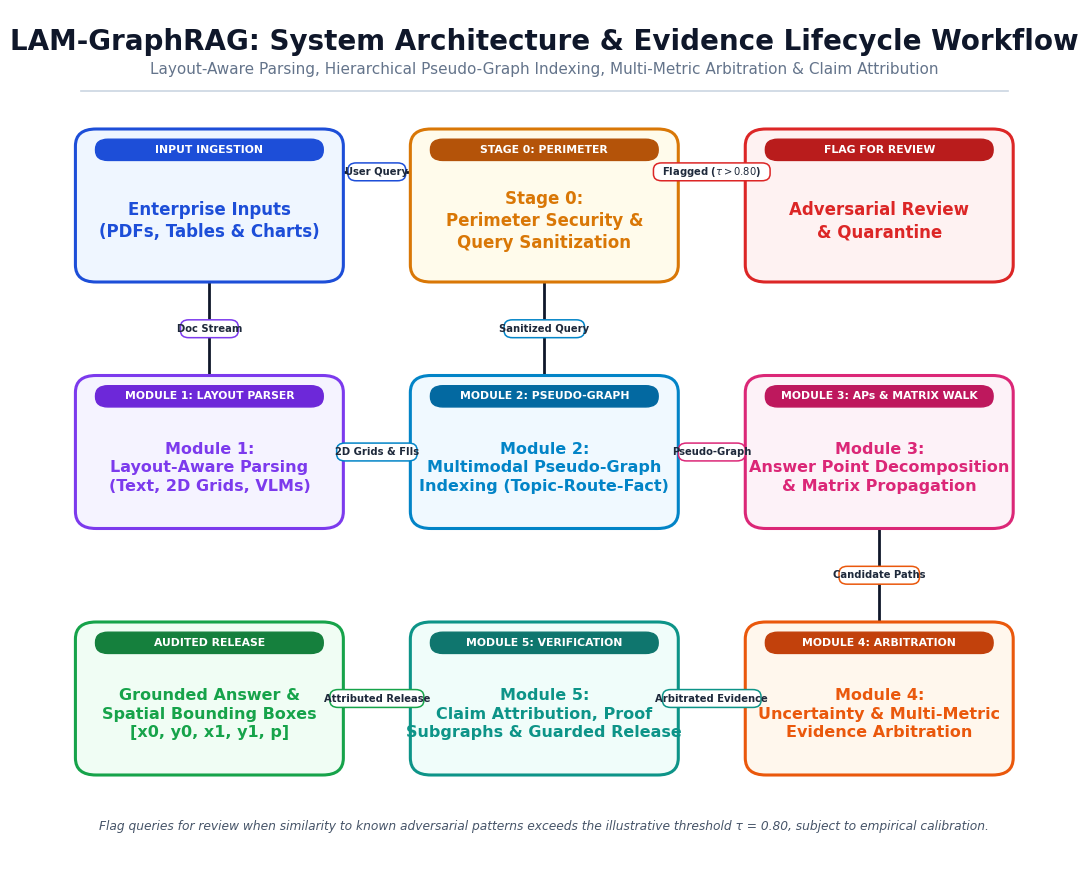

This figure's Python source:
import matplotlib.pyplot as plt
import matplotlib.patches as patches
from matplotlib.patches import FancyBboxPatch

# High-DPI canvas matching 3600 x 2640 publication dimensions
fig_w, fig_h = 12.0, 8.8
fig, ax = plt.subplots(figsize=(fig_w, fig_h), dpi=300)
ax.set_xlim(0, 100)
ax.set_ylim(0, 100)
ax.axis('off')
fig.patch.set_facecolor('white')

font_family = 'Segoe UI'

# --- 1. HEADER ---
ax.text(50, 96.2, "LAM-GraphRAG: System Architecture & Evidence Lifecycle Workflow",
        fontsize=20.0, fontweight='bold', ha='center', va='center',
        color='#0F172A', fontname=font_family)

ax.text(50, 93.0, "Layout-Aware Parsing, Hierarchical Pseudo-Graph Indexing, Multi-Metric Arbitration & Claim Attribution",
        fontsize=11.0, fontweight='normal', ha='center', va='center',
        color='#64748B', fontname=font_family)

# Horizontal divider
ax.plot([5.0, 95.0], [90.5, 90.5], color='#CBD5E1', lw=1.2)

# --- 2. CARD SPECIFICATIONS ---
# Cards layout: 3 rows x 3 columns
w, h = 26.0, 18.0
x_cols = [4.5, 37.0, 69.5]
y_rows = [68.0, 39.0, 10.0]

cards = {
    # Row 1
    'ingestion': {
        'x': x_cols[0], 'y': y_rows[0],
        'border': '#1D4ED8', 'bg': '#EFF6FF', 'badge_bg': '#1D4ED8',
        'badge': 'INPUT INGESTION',
        'title': 'Enterprise Inputs\n(PDFs, Tables & Charts)',
        'title_size': 12.0
    },
    'stage0': {
        'x': x_cols[1], 'y': y_rows[0],
        'border': '#D97706', 'bg': '#FFFBEB', 'badge_bg': '#B45309',
        'badge': 'STAGE 0: PERIMETER',
        'title': 'Stage 0:\nPerimeter Security &\nQuery Sanitization',
        'title_size': 12.0
    },
    'quarantine': {
        'x': x_cols[2], 'y': y_rows[0],
        'border': '#DC2626', 'bg': '#FEF2F2', 'badge_bg': '#B91C1C',
        'badge': 'FLAG FOR REVIEW',
        'title': 'Adversarial Review\n& Quarantine',
        'title_size': 12.0
    },
    # Row 2
    'stage1': {
        'x': x_cols[0], 'y': y_rows[1],
        'border': '#7C3AED', 'bg': '#F5F3FF', 'badge_bg': '#6D28D9',
        'badge': 'MODULE 1: LAYOUT PARSER',
        'title': 'Module 1:\nLayout-Aware Parsing\n(Text, 2D Grids, VLMs)',
        'title_size': 11.5
    },
    'stage2': {
        'x': x_cols[1], 'y': y_rows[1],
        'border': '#0284C7', 'bg': '#F0F9FF', 'badge_bg': '#0369A1',
        'badge': 'MODULE 2: PSEUDO-GRAPH',
        'title': 'Module 2:\nMultimodal Pseudo-Graph\nIndexing (Topic-Route-Fact)',
        'title_size': 11.5
    },
    'stage3': {
        'x': x_cols[2], 'y': y_rows[1],
        'border': '#DB2777', 'bg': '#FDF2F8', 'badge_bg': '#BE185D',
        'badge': 'MODULE 3: APs & MATRIX WALK',
        'title': 'Module 3:\nAnswer Point Decomposition\n& Matrix Propagation',
        'title_size': 11.5
    },
    # Row 3 (Traversal flows right-to-left: Module 4 -> Module 5 -> Release)
    'stage4': {
        'x': x_cols[2], 'y': y_rows[2],
        'border': '#EA580C', 'bg': '#FFF7ED', 'badge_bg': '#C2410C',
        'badge': 'MODULE 4: ARBITRATION',
        'title': 'Module 4:\nUncertainty & Multi-Metric\nEvidence Arbitration',
        'title_size': 11.5
    },
    'stage5': {
        'x': x_cols[1], 'y': y_rows[2],
        'border': '#0D9488', 'bg': '#F0FDFA', 'badge_bg': '#0F766E',
        'badge': 'MODULE 5: VERIFICATION',
        'title': 'Module 5:\nClaim Attribution, Proof\nSubgraphs & Guarded Release',
        'title_size': 11.5
    },
    'release': {
        'x': x_cols[0], 'y': y_rows[2],
        'border': '#16A34A', 'bg': '#F0FDF4', 'badge_bg': '#15803D',
        'badge': 'AUDITED RELEASE',
        'title': 'Grounded Answer &\nSpatial Bounding Boxes\n[x0, y0, x1, y1, p]',
        'title_size': 11.5
    }
}

# --- 3. DRAW CARDS ---
for key, c in cards.items():
    # Outer box
    box = FancyBboxPatch((c['x'], c['y']), w, h,
                         boxstyle="round,pad=0,rounding_size=2.0",
                         ec=c['border'], fc=c['bg'], lw=2.2, zorder=2)
    ax.add_patch(box)
    
    # Header badge pill
    bw, bh = w * 0.85, 2.5
    bx = c['x'] + (w - bw) / 2
    by = c['y'] + h - bh - 1.2
    badge_patch = FancyBboxPatch((bx, by), bw, bh,
                                 boxstyle="round,pad=0,rounding_size=1.2",
                                 ec=c['badge_bg'], fc=c['badge_bg'], lw=1.0, zorder=3)
    ax.add_patch(badge_patch)
    
    # Badge text
    ax.text(bx + bw / 2, by + bh / 2, c['badge'],
            fontsize=7.8, fontweight='bold', color='white',
            ha='center', va='center', fontname=font_family, zorder=4)
    
    # Card main title text
    text_y = c['y'] + (h - bh - 1.2) / 2
    ax.text(c['x'] + w / 2, text_y, c['title'],
            fontsize=c['title_size'], fontweight='bold', color=c['border'],
            ha='center', va='center', fontname=font_family, linespacing=1.30, zorder=4)

# --- 4. CONNECTING LINES & PILL LABELS ---
def draw_pill_label(x, y, text, border_color='#94A3B8'):
    pw = len(text) * 0.44 + 1.2
    ph = 2.1
    px = x - pw / 2
    py = y - ph / 2
    pill = FancyBboxPatch((px, py), pw, ph,
                          boxstyle="round,pad=0,rounding_size=0.8",
                          ec=border_color, fc='white', lw=1.1, zorder=6)
    ax.add_patch(pill)
    ax.text(x, y, text, fontsize=7.2, fontweight='bold',
            color='#1E293B', ha='center', va='center',
            fontname=font_family, zorder=7)

arrow_props = dict(color='#0F172A', lw=2.0, zorder=1)

# Connection 1: Ingestion -> Stage 0 (Horizontal)
ax.plot([cards['ingestion']['x'] + w, cards['stage0']['x']],
        [cards['ingestion']['y'] + h * 0.72, cards['stage0']['y'] + h * 0.72], **arrow_props)
draw_pill_label((cards['ingestion']['x'] + w + cards['stage0']['x']) / 2,
                cards['ingestion']['y'] + h * 0.72, "User Query", '#1D4ED8')

# Connection 2: Ingestion -> Module 1 (Vertical)
ax.plot([cards['ingestion']['x'] + w * 0.5, cards['stage1']['x'] + w * 0.5],
        [cards['ingestion']['y'], cards['stage1']['y'] + h], **arrow_props)
draw_pill_label(cards['ingestion']['x'] + w * 0.5,
                (cards['ingestion']['y'] + cards['stage1']['y'] + h) / 2, "Doc Stream", '#7C3AED')

# Connection 3: Stage 0 -> Quarantine (Horizontal)
ax.plot([cards['stage0']['x'] + w, cards['quarantine']['x']],
        [cards['stage0']['y'] + h * 0.72, cards['quarantine']['y'] + h * 0.72], **arrow_props)
draw_pill_label((cards['stage0']['x'] + w + cards['quarantine']['x']) / 2,
                cards['stage0']['y'] + h * 0.72, r"Flagged ($\tau > 0.80$)", '#DC2626')

# Connection 4: Stage 0 -> Module 2 (Vertical)
ax.plot([cards['stage0']['x'] + w * 0.5, cards['stage2']['x'] + w * 0.5],
        [cards['stage0']['y'], cards['stage2']['y'] + h], **arrow_props)
draw_pill_label(cards['stage0']['x'] + w * 0.5,
                (cards['stage0']['y'] + cards['stage2']['y'] + h) / 2, "Sanitized Query", '#0284C7')

# Connection 5: Module 1 -> Module 2 (Horizontal)
ax.plot([cards['stage1']['x'] + w, cards['stage2']['x']],
        [cards['stage1']['y'] + h * 0.5, cards['stage2']['y'] + h * 0.5], **arrow_props)
draw_pill_label((cards['stage1']['x'] + w + cards['stage2']['x']) / 2,
                cards['stage1']['y'] + h * 0.5, "2D Grids & FIIs", '#0284C7')

# Connection 6: Module 2 -> Module 3 (Horizontal)
ax.plot([cards['stage2']['x'] + w, cards['stage3']['x']],
        [cards['stage2']['y'] + h * 0.5, cards['stage3']['y'] + h * 0.5], **arrow_props)
draw_pill_label((cards['stage2']['x'] + w + cards['stage3']['x']) / 2,
                cards['stage2']['y'] + h * 0.5, "Pseudo-Graph", '#DB2777')

# Connection 7: Module 3 -> Module 4 (Vertical)
ax.plot([cards['stage3']['x'] + w * 0.5, cards['stage4']['x'] + w * 0.5],
        [cards['stage3']['y'], cards['stage4']['y'] + h], **arrow_props)
draw_pill_label(cards['stage3']['x'] + w * 0.5,
                (cards['stage3']['y'] + cards['stage4']['y'] + h) / 2, "Candidate Paths", '#EA580C')

# Connection 8: Module 4 -> Module 5 (Horizontal, moving left)
ax.plot([cards['stage4']['x'], cards['stage5']['x'] + w],
        [cards['stage4']['y'] + h * 0.5, cards['stage5']['y'] + h * 0.5], **arrow_props)
draw_pill_label((cards['stage4']['x'] + cards['stage5']['x'] + w) / 2,
                cards['stage4']['y'] + h * 0.5, "Arbitrated Evidence", '#0D9488')

# Connection 9: Module 5 -> Release (Horizontal, moving left)
ax.plot([cards['stage5']['x'], cards['release']['x'] + w],
        [cards['stage5']['y'] + h * 0.5, cards['release']['y'] + h * 0.5], **arrow_props)
draw_pill_label((cards['stage5']['x'] + cards['release']['x'] + w) / 2,
                cards['stage5']['y'] + h * 0.5, "Attributed Release", '#16A34A')

# --- 5. FOOTER BANNER ---
ax.text(50, 4.0, "Flag queries for review when similarity to known adversarial patterns exceeds the illustrative threshold \u03c4 = 0.80, subject to empirical calibration.",
        fontsize=8.8, fontstyle='italic', ha='center', va='center',
        color='#475569', fontname=font_family)

plt.tight_layout()
plt.savefig('rag_pipeline_flowchart.png', dpi=300, bbox_inches='tight', pad_inches=0.10)
print("Updated Version 20 flowchart generated successfully as rag_pipeline_flowchart.png")
